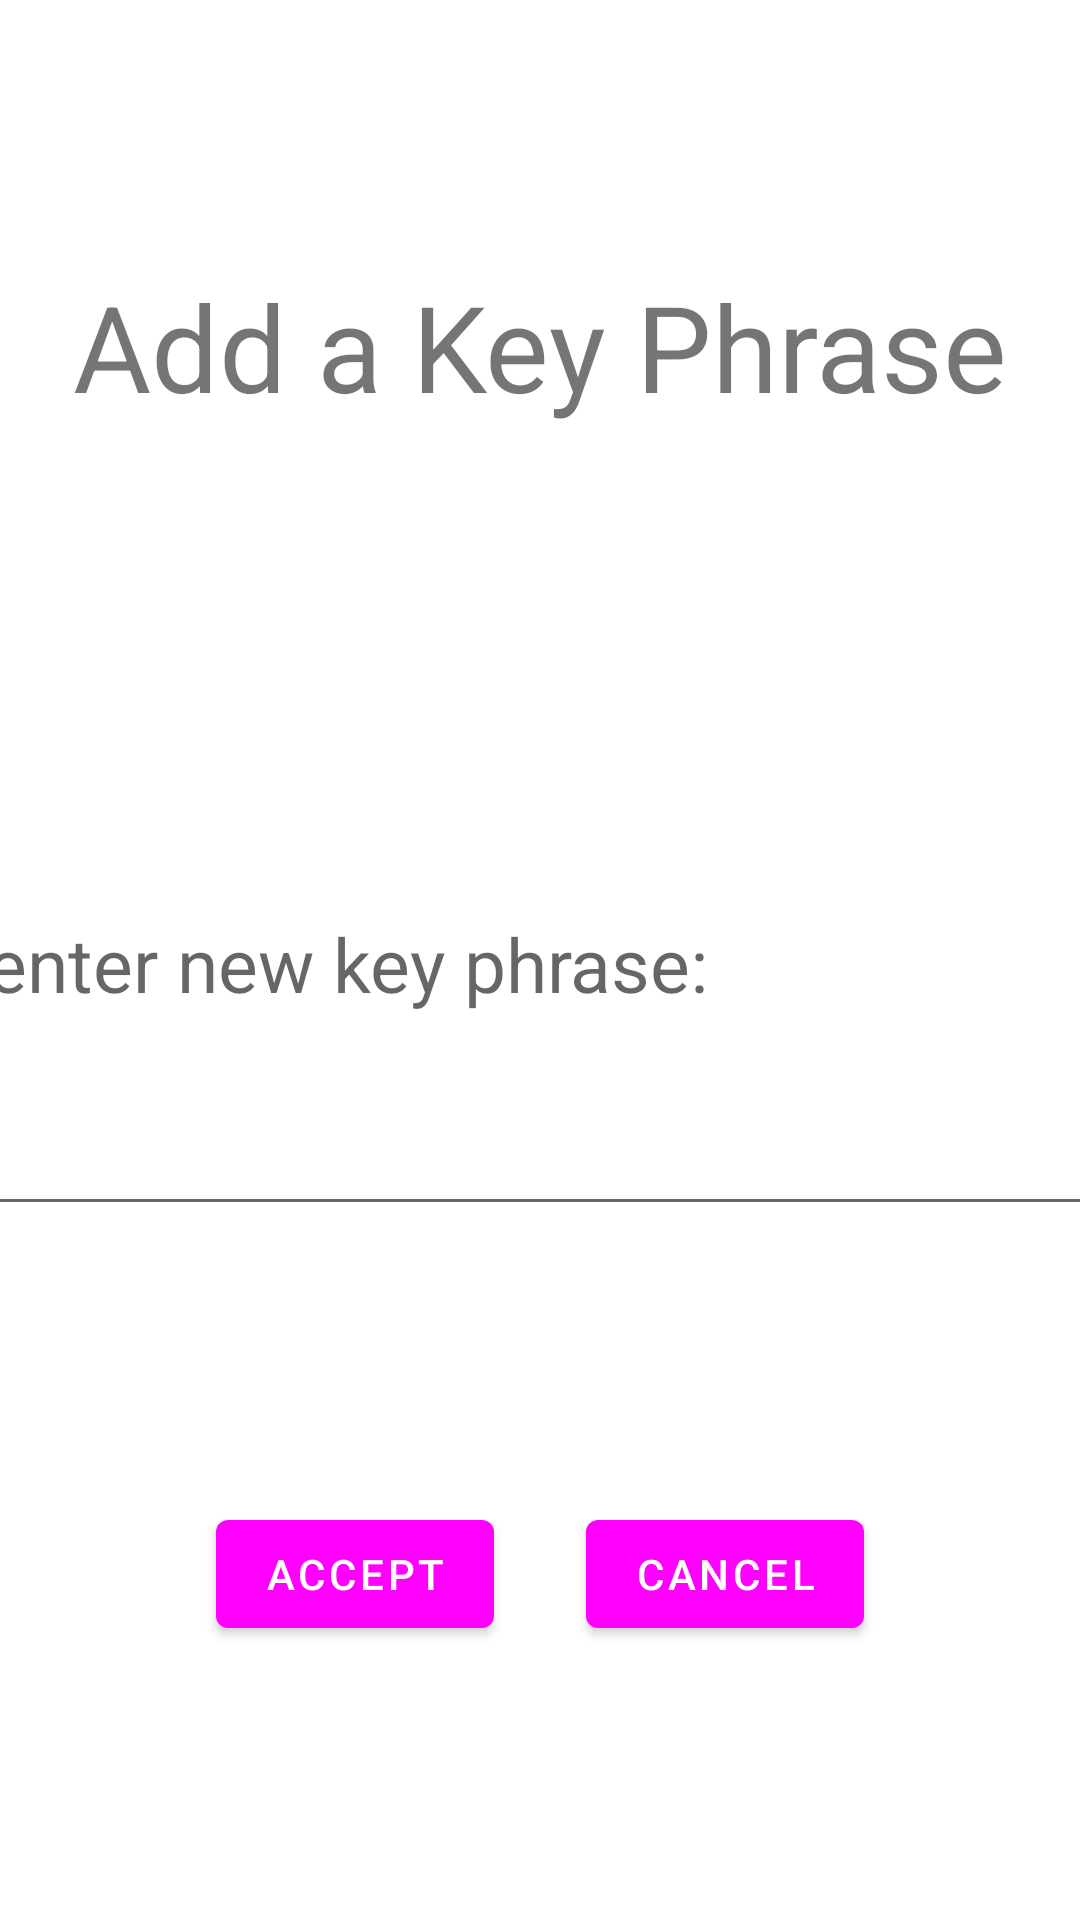

Reconstruct the res/layout file that produces this screen, plus the resources it refers to.
<!-- AndroidManifest.xml: application theme Theme.VRE_App -->
<!-- res/layout/add_key_phrase.xml -->
<?xml version="1.0" encoding="utf-8"?>
<androidx.constraintlayout.widget.ConstraintLayout xmlns:android="http://schemas.android.com/apk/res/android"
    xmlns:app="http://schemas.android.com/apk/res-auto"
    xmlns:tools="http://schemas.android.com/tools"
    android:layout_width="match_parent"
    android:layout_height="match_parent">

    <com.google.android.material.textfield.TextInputEditText
        android:id="@+id/editTextKeyPhrase"
        android:layout_width="377dp"
        android:layout_height="178dp"
        android:hint="enter new key phrase:"
        android:textSize="25sp"
        app:layout_constraintBottom_toBottomOf="parent"
        app:layout_constraintEnd_toEndOf="parent"
        app:layout_constraintHorizontal_bias="0.529"
        app:layout_constraintStart_toStartOf="parent"
        app:layout_constraintTop_toTopOf="parent"
        app:layout_constraintVertical_bias="0.499" />

    <Button
        android:id="@+id/acceptKeyPhrase"
        android:layout_width="wrap_content"
        android:layout_height="wrap_content"
        android:layout_marginStart="72dp"
        android:onClick="addKeyPhrase"
        android:text="Accept"
        app:layout_constraintBottom_toBottomOf="parent"
        app:layout_constraintStart_toStartOf="parent"
        app:layout_constraintTop_toBottomOf="@+id/editTextKeyPhrase"
        app:layout_constraintVertical_bias="0.501" />

    <Button
        android:id="@+id/cancelKeyPhrase"
        android:layout_width="wrap_content"
        android:layout_height="wrap_content"
        android:layout_marginEnd="72dp"
        android:onClick="goToKeyPhraseMenu"
        android:text="Cancel"
        app:layout_constraintBottom_toBottomOf="parent"
        app:layout_constraintEnd_toEndOf="parent"
        app:layout_constraintTop_toBottomOf="@+id/editTextKeyPhrase"
        app:layout_constraintVertical_bias="0.501" />

    <TextView
        android:id="@+id/textView3"
        android:layout_width="wrap_content"
        android:layout_height="wrap_content"
        android:text="Add a Key Phrase"
        android:textSize="40sp"
        app:layout_constraintBottom_toTopOf="@+id/editTextKeyPhrase"
        app:layout_constraintEnd_toEndOf="parent"
        app:layout_constraintStart_toStartOf="parent"
        app:layout_constraintTop_toTopOf="parent" />
</androidx.constraintlayout.widget.ConstraintLayout>
<!-- resources referenced by this layout -->
<resources>
  <style name="Theme.VRE_App" parent="Theme.MaterialComponents.DayNight.DarkActionBar">
          
          <item name="colorPrimary">@color/darkBlue</item>
          <item name="colorPrimaryVariant">@color/black</item>
          <item name="colorOnPrimary">@color/white</item>
          
          <item name="colorSecondary">@color/teal_200</item>
          <item name="colorSecondaryVariant">@color/teal_700</item>
          <item name="colorOnSecondary">@color/black</item>
          
          <item name="android:statusBarColor">?attr/colorPrimaryVariant</item>
          
      </style>
  <color name="black">#FF000000</color>
  <color name="white">#FFFFFFFF</color>
  <color name="teal_200">#FF03DAC5</color>
  <color name="teal_700">#FF018786</color>
</resources>
